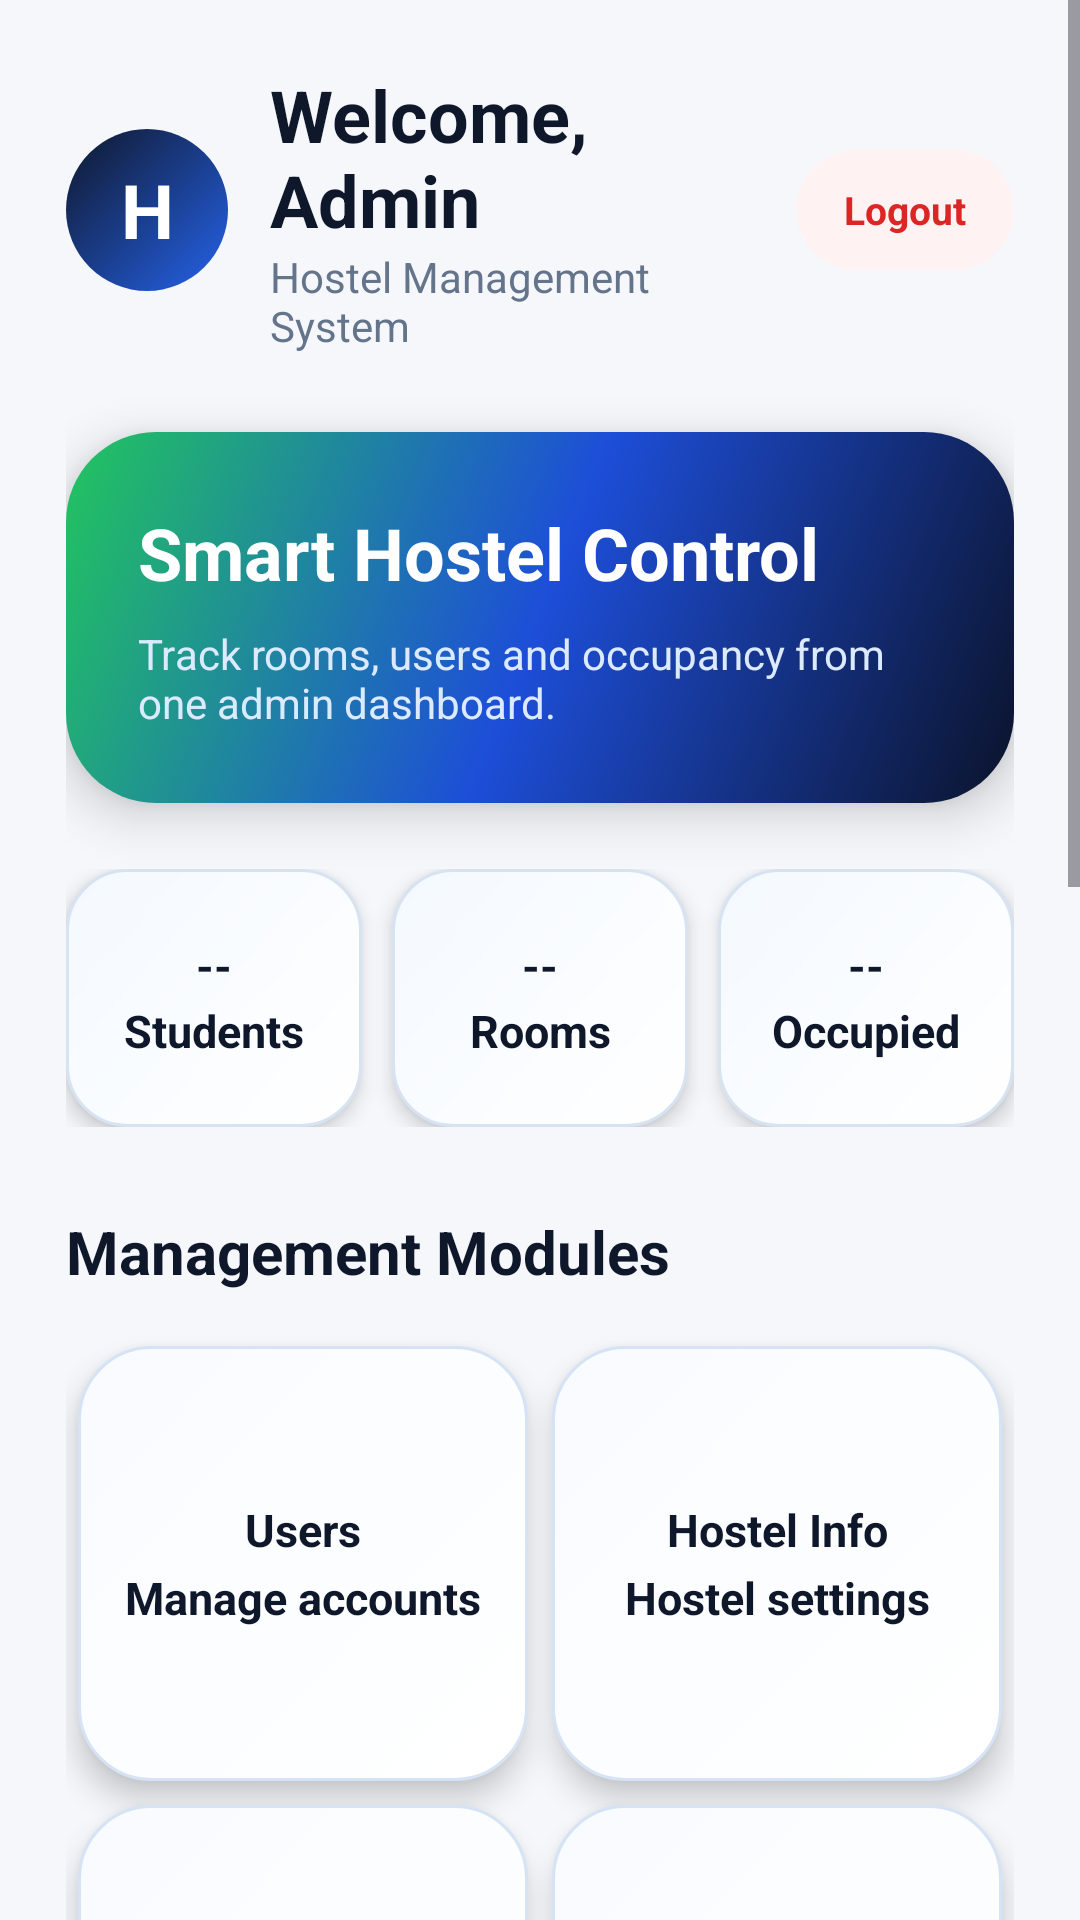

Produce the Android XML layout that renders to this screen, including the resource entries it uses.
<!-- AndroidManifest.xml: application theme Theme.HostelManagementSystem -->
<!-- res/layout/activity_dashboard.xml -->
<?xml version="1.0" encoding="utf-8"?>
<ScrollView xmlns:android="http://schemas.android.com/apk/res/android"
    android:id="@+id/dashboardRoot"
    android:layout_width="match_parent"
    android:layout_height="match_parent"
    android:background="#F5F7FB"
    android:fillViewport="true">

    <LinearLayout
        android:id="@+id/dashboardContainer"
        android:layout_width="match_parent"
        android:layout_height="wrap_content"
        android:orientation="vertical"
        android:padding="22dp">

        <LinearLayout
            android:layout_width="match_parent"
            android:layout_height="wrap_content"
            android:gravity="center_vertical"
            android:orientation="horizontal">

            <TextView
                android:layout_width="54dp"
                android:layout_height="54dp"
                android:background="@drawable/logo_circle_blue"
                android:gravity="center"
                android:text="H"
                android:textColor="#FFFFFF"
                android:textSize="25sp"
                android:textStyle="bold" />

            <LinearLayout
                android:layout_width="0dp"
                android:layout_height="wrap_content"
                android:layout_marginStart="14dp"
                android:layout_weight="1"
                android:orientation="vertical">

                <TextView
                    android:id="@+id/welcomeText"
                    android:layout_width="wrap_content"
                    android:layout_height="wrap_content"
                    android:text="Welcome, Admin"
                    android:textColor="#0F172A"
                    android:textSize="24sp"
                    android:textStyle="bold" />

                <TextView
                    android:id="@+id/subtitleText"
                    android:layout_width="wrap_content"
                    android:layout_height="wrap_content"
                    android:text="Hostel Management System"
                    android:textColor="#64748B"
                    android:textSize="14sp" />

            </LinearLayout>

            <TextView
                android:id="@+id/logoutText"
                android:layout_width="wrap_content"
                android:layout_height="40dp"
                android:background="@drawable/logout_bg"
                android:gravity="center"
                android:paddingStart="16dp"
                android:paddingEnd="16dp"
                android:text="Logout"
                android:textColor="#DC2626"
                android:textSize="13sp"
                android:textStyle="bold" />

        </LinearLayout>

        <LinearLayout
            android:id="@+id/statsBanner"
            android:layout_width="match_parent"
            android:layout_height="wrap_content"
            android:layout_marginTop="26dp"
            android:background="@drawable/dashboard_hero_bg"
            android:elevation="10dp"
            android:orientation="vertical"
            android:padding="24dp">

            <TextView
                android:layout_width="wrap_content"
                android:layout_height="wrap_content"
                android:text="Smart Hostel Control"
                android:textColor="#FFFFFF"
                android:textSize="24sp"
                android:textStyle="bold" />

            <TextView
                android:layout_width="match_parent"
                android:layout_height="wrap_content"
                android:layout_marginTop="8dp"
                android:text="Track rooms, users and occupancy from one admin dashboard."
                android:textColor="#DBEAFE"
                android:textSize="14sp" />

        </LinearLayout>

        <LinearLayout
            android:id="@+id/statsRow"
            android:layout_width="match_parent"
            android:layout_height="wrap_content"
            android:layout_marginTop="22dp"
            android:orientation="horizontal">

            <TextView
                android:id="@+id/statStudents"
                style="@style/StatCard"
                android:text="--&#10;Students" />

            <TextView
                android:id="@+id/statRooms"
                style="@style/StatCard"
                android:layout_marginStart="10dp"
                android:text="--&#10;Rooms" />

            <TextView
                android:id="@+id/statPending"
                style="@style/StatCard"
                android:layout_marginStart="10dp"
                android:text="--&#10;Occupied" />

        </LinearLayout>

        <TextView
            android:layout_width="wrap_content"
            android:layout_height="wrap_content"
            android:layout_marginTop="28dp"
            android:text="Management Modules"
            android:textColor="#0F172A"
            android:textSize="20sp"
            android:textStyle="bold" />

        <GridLayout
            android:id="@+id/dashboardGrid"
            android:layout_width="match_parent"
            android:layout_height="wrap_content"
            android:layout_marginTop="14dp"
            android:columnCount="2"
            android:useDefaultMargins="true">

            <TextView
                android:id="@+id/usersCard"
                style="@style/PremiumDashboardCard"
                android:text="Users&#10;Manage accounts" />

            <TextView
                android:id="@+id/hostelCard"
                style="@style/PremiumDashboardCard"
                android:text="Hostel Info&#10;Hostel settings" />

            <TextView
                android:id="@+id/roomsCard"
                style="@style/PremiumDashboardCard"
                android:text="Rooms&#10;Availability" />

            <TextView
                android:id="@+id/bookingsCard"
                style="@style/PremiumDashboardCard"
                android:text="Bookings&#10;Requests" />

            <TextView
                android:id="@+id/paymentsCard"
                style="@style/PremiumDashboardCard"
                android:text="Payments&#10;Rent tracking" />

            <TextView
                android:id="@+id/complaintsCard"
                style="@style/PremiumDashboardCard"
                android:text="Complaints&#10;Issue resolve" />

            <TextView
                android:id="@+id/noticesCard"
                style="@style/PremiumDashboardCard"
                android:text="Notices&#10;Announcements" />

            <TextView
                android:id="@+id/attendanceCard"
                style="@style/PremiumDashboardCard"
                android:text="Attendance&#10;Daily records" />

            <TextView
                android:id="@+id/visitorsCard"
                style="@style/PremiumDashboardCard"
                android:text="Visitors&#10;Entry logs" />

            <TextView
                android:id="@+id/messCard"
                style="@style/PremiumDashboardCard"
                android:text="Mess&#10;Food plans" />

            <TextView
                android:id="@+id/reportsCard"
                style="@style/PremiumDashboardCard"
                android:text="Reports&#10;Analytics" />

        </GridLayout>

    </LinearLayout>

</ScrollView>
<!-- resources referenced by this layout -->
<resources>
  <!-- drawable dashboard_hero_bg (drawable) -->
  <?xml version="1.0" encoding="utf-8"?>
  <shape xmlns:android="http://schemas.android.com/apk/res/android">
  
      <gradient
          android:startColor="#0B132B"
          android:centerColor="#1D4ED8"
          android:endColor="#22C55E"
          android:angle="135" />
  
      <corners android:radius="30dp" />
  
  </shape>
  <!-- drawable logo_circle_blue (drawable) -->
  <?xml version="1.0" encoding="utf-8"?>
  <shape xmlns:android="http://schemas.android.com/apk/res/android"
      android:shape="oval">
  
      <gradient
          android:startColor="#2563EB"
          android:endColor="#0F172A"
          android:angle="135" />
  
  </shape>
  <!-- drawable logout_bg (drawable) -->
  <?xml version="1.0" encoding="utf-8"?>
  <shape xmlns:android="http://schemas.android.com/apk/res/android">
  
      <solid android:color="#FEF2F2" />
  
      <corners android:radius="999dp" />
  
  </shape>
  <style name="PremiumDashboardCard">
          <item name="android:layout_width">0dp</item>
          <item name="android:layout_height">145dp</item>
          <item name="android:layout_columnWeight">1</item>
          <item name="android:background">@drawable/dashboard_card_bg</item>
          <item name="android:elevation">6dp</item>
          <item name="android:gravity">center</item>
          <item name="android:textAlignment">center</item>
          <item name="android:textColor">#0F172A</item>
          <item name="android:textSize">15sp</item>
          <item name="android:textStyle">bold</item>
          <item name="android:lineSpacingExtra">5dp</item>
          <item name="android:padding">14dp</item>
      </style>
  <style name="StatCard">
          <item name="android:layout_width">0dp</item>
          <item name="android:layout_height">86dp</item>
          <item name="android:layout_weight">1</item>
          <item name="android:background">@drawable/stat_card_bg</item>
          <item name="android:elevation">4dp</item>
          <item name="android:gravity">center</item>
          <item name="android:textAlignment">center</item>
          <item name="android:textColor">#0F172A</item>
          <item name="android:textSize">15sp</item>
          <item name="android:textStyle">bold</item>
          <item name="android:lineSpacingExtra">4dp</item>
      </style>
  <style name="Theme.HostelManagementSystem" parent="Base.Theme.HostelManagementSystem" />
  <!-- drawable dashboard_card_bg (drawable) -->
  <?xml version="1.0" encoding="utf-8"?>
  <selector xmlns:android="http://schemas.android.com/apk/res/android">
  
      <item android:state_pressed="true">
          <shape>
              <gradient
                  android:startColor="#F7FBFF"
                  android:endColor="#E8F1FF"
                  android:angle="135" />
              <stroke
                  android:width="1dp"
                  android:color="#3B82F6" />
              <corners android:radius="24dp" />
          </shape>
      </item>
  
      <item>
          <shape>
              <gradient
                  android:startColor="#FFFFFF"
                  android:endColor="#F8FBFF"
                  android:angle="135" />
              <stroke
                  android:width="1dp"
                  android:color="#D6E3F5" />
              <corners android:radius="24dp" />
          </shape>
      </item>
  
  </selector>
  <!-- drawable stat_card_bg (drawable) -->
  <?xml version="1.0" encoding="utf-8"?>
  <shape xmlns:android="http://schemas.android.com/apk/res/android">
  
      <gradient
          android:startColor="#FFFFFF"
          android:endColor="#F4F9FF"
          android:angle="135" />
  
      <stroke
          android:width="1dp"
          android:color="#D8E3F2" />
  
      <corners android:radius="20dp" />
  
  </shape>
  <style name="Base.Theme.HostelManagementSystem" parent="Theme.Material3.DayNight.NoActionBar">
          
          
      </style>
</resources>
